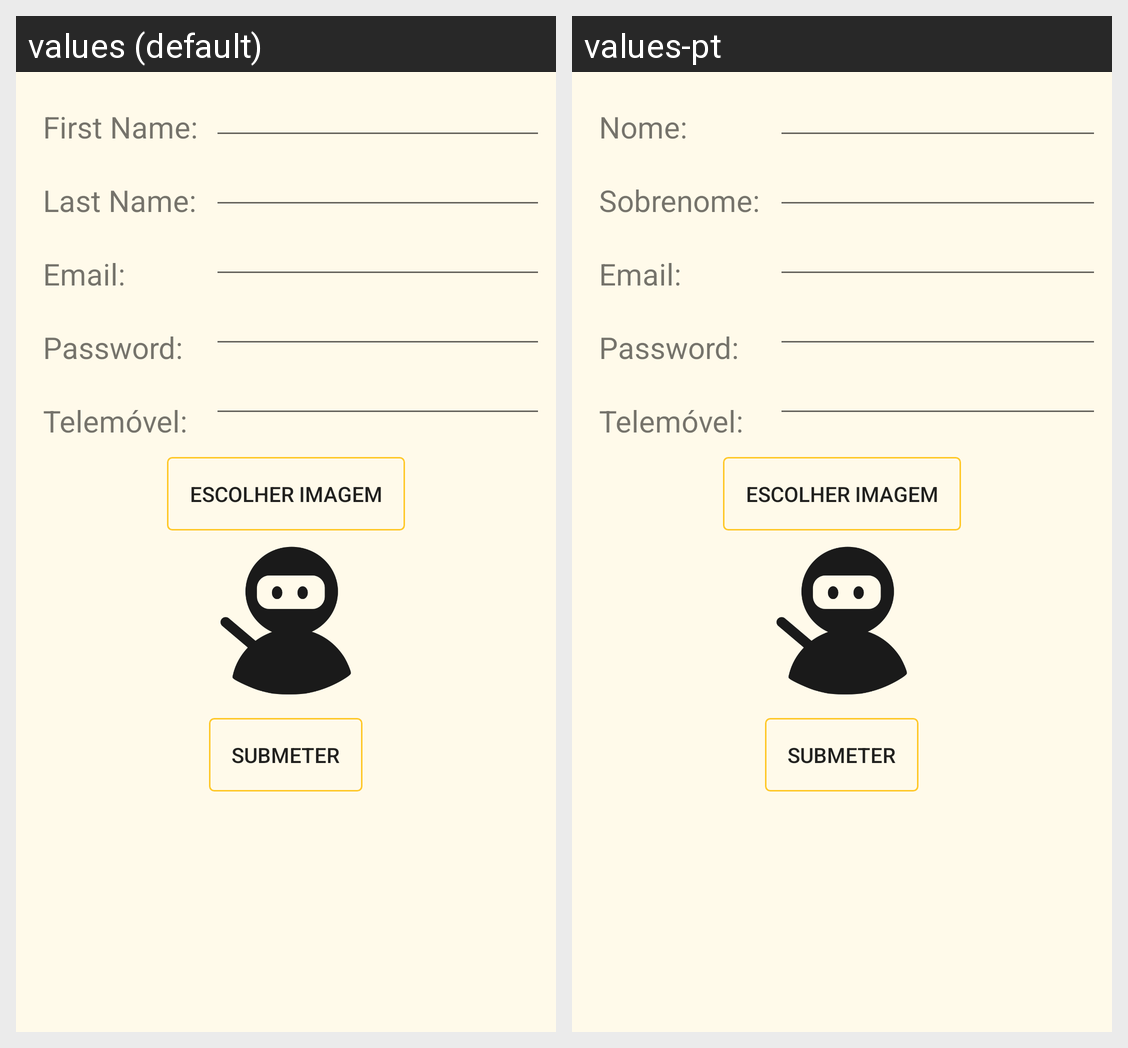

The Android screen above is rendered under two locales of the same app. Produce the string resources it draws, with the default and per-locale values.
Android screen res/layout/activity_sign_up.xml rendered under 2 locales, left to right: values (default), values-pt. Device: Nexus 5 (rendered at 1080×1920; each locale shown at half size, 540×960, under a caption strip naming it); theme AppTheme.
Strings drawn on this screen, with the default value and each locale's value (text and hints the layout hard-codes, and strings that could not be matched under every locale, appear in the picture but are not listed):

PrimNome
  values: First Name:
  values-pt: Nome:

ultimoNome
  values: Last Name:
  values-pt: Sobrenome:

email2
  values: Email:
  values-pt: Email:

pass
  values: Password:
  values-pt: Password:

cell
  values: Telemóvel:
  values-pt: Telemóvel:

EscolherImg
  values: Escolher Imagem
  values-pt: Escolher Imagem

submit
  values: Submeter
  values-pt: Submeter
